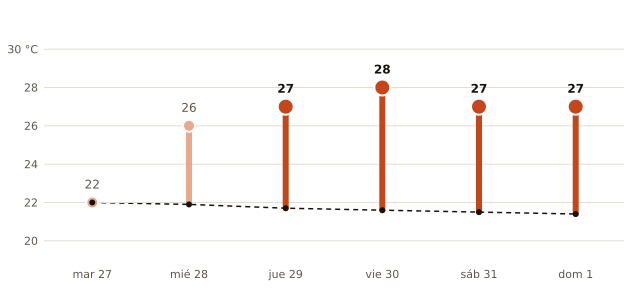

Data behind this chart, as committed beside it:
fecha, máxima_prevista_C, máxima_normal_1991_2020_C
2026-10-27, 22, 22.0
2026-10-28, 26, 21.9
2026-10-29, 27, 21.7
2026-10-30, 28, 21.6
2026-10-31, 27, 21.5
2026-11-01, 27, 21.4
